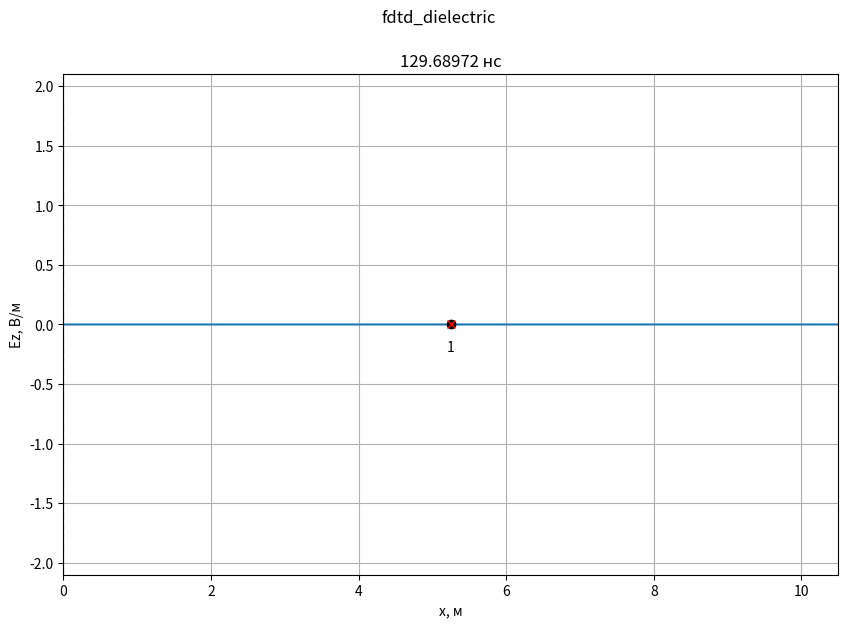
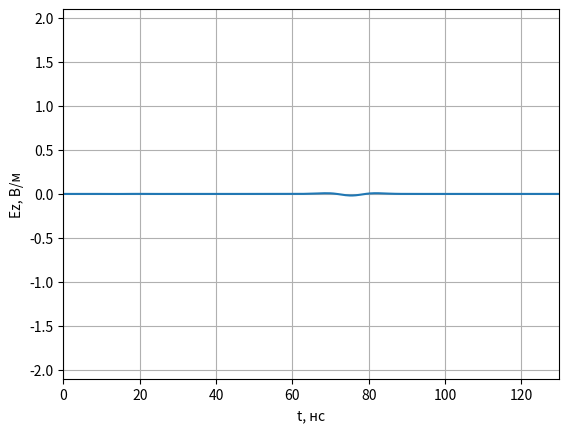
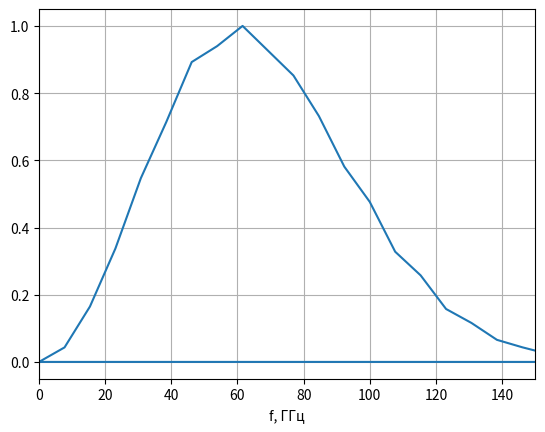

Reproduce these figures in Python, in order.
'''
Моделирование отражения гармонического сигнала от слоя диэлектрика
'''

import math
import numpy as np
import numpy.typing as npt
from typing import Optional, List
from abc import ABCMeta, abstractmethod
import pylab
from numpy.fft import fft, fftshift
import matplotlib.pyplot as plt

class LayerContinuous:
    def __init__(self,
                 xmin: float,
                 xmax: Optional[float] = None,
                 eps: float = 1.0,
                 mu: float = 1.0,
                 sigma: float = 0.0):
        self.xmin = xmin
        self.xmax = xmax
        self.eps = eps
        self.mu = mu
        self.sigma = sigma


class LayerDiscrete:
    def __init__(self,
                 xmin: int,
                 xmax: Optional[int] = None,
                 eps: float = 1.0,
                 mu: float = 1.0,
                 sigma: float = 0.0):
        self.xmin = xmin
        self.xmax = xmax
        self.eps = eps
        self.mu = mu
        self.sigma = sigma


class Probe:
    '''
    Класс для хранения временного сигнала в пробнике.
    '''

    def __init__(self, position: int, maxTime: int):
        '''
        position - положение пробника (номер ячейки).
        maxTime - максимально количество временных шагов для хранения в пробнике.
        '''
        self.position = position

        # Временные сигналы для полей E и H
        self.E = np.zeros(maxTime)
        self.H = np.zeros(maxTime)

        # Номер временного шага для сохранения полей
        self._time = 0

    def addData(self, E: npt.NDArray[float], H: npt.NDArray[float]):
        '''
        Добавить данные по полям E и H в пробник.
        '''
        self.E[self._time] = E[self.position]
        self.H[self._time] = H[self.position]
        self._time += 1


class Sampler:
    def __init__(self, discrete: float):
        self.discrete = discrete

    def sample(self, x: float) -> int:
        return math.floor(x / self.discrete + 0.5)


class SourcePlaneWave(metaclass=ABCMeta):
    @abstractmethod
    def getE(self, position, time):
        pass


class Source1D(metaclass=ABCMeta):
    '''
    Базовый класс для всех источников одномерного метода FDTD
    '''
    @abstractmethod
    def getE(self, time):
        '''
        Метод должен возвращать значение поля источника в момент времени time
        '''
        pass

    def getH(self, time):
        return 0.0


class SourceTFSF(Source1D):
    def __init__(self, source: SourcePlaneWave,
                 sourcePos: float,
                 Sc: float = 1.0,
                 eps: float = 1.0,
                 mu: float = 1.0):
        self.source = source
        self.sourcePos = sourcePos
        self.Sc = Sc
        self.eps = eps
        self.mu = mu
        self.W0 = 120.0 * np.pi

    def getH(self, time):
        return -(self.Sc / (self.W0 * self.mu)) * self.source.getE(self.sourcePos, time)

    def getE(self, time):
        return (self.Sc / np.sqrt(self.eps * self.mu)) * self.source.getE(self.sourcePos - 0.5, time + 0.5)


class VelvetRick(SourcePlaneWave):
    '''
    Источник, создающий Вейвлет Рикера
    '''

    def __init__(self, magnitude, Md, Np, dt, eps=1.0, mu=1.0, Sc=1.0):
        '''
        magnitude - максимальное значение в источнике;
        dg - коэффициент, задающий начальную задержку Вейвлет Рикера;
        wg - коэффициент, задающий ширину Вейвлет Рикера.
        '''
        self.magnitude = magnitude
        self.Md = Md
        self.Np = Np
        self.dt = dt
        self.eps = eps
        self.mu = mu
        self.Sc = Sc

    def getE(self, m, q):
        return (1-2 * np.pi**2 * ((Sc * q + m) / (Np) - Md)**2)*np.exp(-np.pi**2 * ((Sc * q + m) / (Np) - Md)**2)


class AnimateFieldDisplay:
    '''
    Класс для отображения анимации распространения ЭМ волны в пространстве
    '''

    def __init__(self,
                 dx: float,
                 dt: float,
                 maxXSize: int,
                 minYSize: float, maxYSize: float,
                 yLabel: str,
                 title: Optional[str] = None
                 ):
        '''
        dx - дискрет по простарнству, м
        dt - дискрет по времени, сек
        maxXSize - размер области моделирования в отсчетах.
        minYSize, maxYSize - интервал отображения графика по оси Y.
        yLabel - метка для оси Y
        '''
        self.maxXSize = maxXSize
        self.minYSize = minYSize
        self.maxYSize = maxYSize
        self._xList = None
        self._line = None
        self._xlabel = 'x, м'
        self._ylabel = yLabel
        self._probeStyle = 'xr'
        self._sourceStyle = 'ok'
        self._dx = dx
        self._dt = dt
        self._title = title

    def activate(self):
        '''
        Инициализировать окно с анимацией
        '''
        self._xList = np.arange(self.maxXSize) * self._dx

        # Включить интерактивный режим для анимации
        pylab.ion()

        # Создание окна для графика
        self._fig, self._ax = pylab.subplots(
            figsize=(10, 6.5))

        if self._title is not None:
            self._fig.suptitle(self._title)

        # Установка отображаемых интервалов по осям
        self._ax.set_xlim(0, self.maxXSize * self._dx)
        self._ax.set_ylim(self.minYSize, self.maxYSize)

        # Установка меток по осям
        self._ax.set_xlabel(self._xlabel)
        self._ax.set_ylabel(self._ylabel)

        # Включить сетку на графике
        self._ax.grid()

        # Отобразить поле в начальный момент времени
        self._line, = self._ax.plot(self._xList, np.zeros(self.maxXSize))

    def drawProbes(self, probesPos: list[int]):
        '''
        Нарисовать пробники.

        probesPos - список координат пробников для регистрации временных
            сигналов (в отсчетах).
        '''
        # Отобразить положение пробника
        self._ax.plot(np.array(probesPos) * self._dx,
                      [0] * len(probesPos), self._probeStyle)

        for n, pos in enumerate(probesPos):
            self._ax.text(
                pos * self._dx,
                0,
                '\n{n}'.format(n=n + 1),
                verticalalignment='top',
                horizontalalignment='center')

    def drawSources(self, sourcesPos: list[int]):
        '''
        Нарисовать источники.

        sourcesPos - список координат источников (в отсчетах).
        '''
        # Отобразить положение пробника
        self._ax.plot(np.array(sourcesPos) * self._dx,
                      [0] * len(sourcesPos), self._sourceStyle)

    def drawBoundary(self, position: int):
        '''
        Нарисовать границу в области моделирования.

        position - координата X границы (в отсчетах).
        '''
        self._ax.plot([position * self._dx, position * self._dx],
                      [self.minYSize, self.maxYSize],
                      '--k')

    def stop(self):
        '''
        Остановить анимацию
        '''
        pylab.ioff()

    def updateData(self, data: npt.NDArray[float], timeCount: int):
        '''
        Обновить данные с распределением поля в пространстве
        '''
        self._line.set_ydata(data)
        time_str = '{:.5f}'.format(timeCount * self._dt * 1e9)
        self._ax.set_title(f'{time_str} нс')
        self._fig.canvas.draw()
        self._fig.canvas.flush_events()


def showProbeSignalsOne(probes: List[Probe], minYSize: float, maxYSize: float):
    '''
    Показать графики сигналов, зарегистрированых в датчиках.

    probes - список экземпляров класса Probe.
    minYSize, maxYSize - интервал отображения графика по оси Y.
    '''
    # Создание окна с графиков
    fig, ax = plt.subplots()

    # Настройка внешнего вида графиков
    ax.set_xlim(0, len(probes[0].E) * dt * 1e9)
    ax.set_ylim(minYSize, maxYSize)
    ax.set_xlabel('t, нс')
    ax.set_ylabel('Ez, В/м')
    ax.grid()
    time_list = np.arange(len(probes[0].E)) * dt * 1e9
    # Вывод сигналов в окно
    for probe in probes:
        ax.plot(time_list, probe.E)

    # Показать окно с графиками
    plt.show()


def sampleLayer(layer_cont: LayerContinuous, sampler: Sampler) -> LayerDiscrete:
    start_discrete = sampler.sample(layer_cont.xmin)
    end_discrete = (sampler.sample(layer_cont.xmax)
                    if layer_cont.xmax is not None
                    else None)
    return LayerDiscrete(start_discrete, end_discrete,
                         layer_cont.eps, layer_cont.mu, layer_cont.sigma)


def fillMedium(layer: LayerDiscrete,
               eps: npt.NDArray[np.float64],
               mu: npt.NDArray[np.float64],
               sigma: npt.NDArray[np.float64]):
    if layer.xmax is not None:
        eps[layer.xmin: layer.xmax] = layer.eps
        mu[layer.xmin: layer.xmax] = layer.mu
        sigma[layer.xmin: layer.xmax] = layer.sigma
    else:
        eps[layer.xmin:] = layer.eps
        mu[layer.xmin:] = layer.mu
        sigma[layer.xmin:] = layer.sigma


if __name__ == '__main__':
    # Используемые константы
    # Волновое сопротивление свободного пространства
    W0 = 120.0 * np.pi

    # Скорость света в вакууме
    c = 299792458.0

    # Электрическая постоянная
    eps0 = 8.854187817e-12

    # Параметры моделирования
    # Частота сигнала, Гц
    f_Hz = 1.2e9


    # Дискрет по пространству в м
    dx = 2e-3

    wavelength = c / f_Hz
    Nl = wavelength / dx

    # Число Куранта
    Sc = 1.0

    # Размер области моделирования в м
    maxSize_m = 10.5

    # Время расчета в секундах
    maxTime_s = 130e-9
    df = 1 / maxTime_s
    # Положение источника в м
    sourcePos_m = 5.25

    # Координаты датчиков для регистрации поля в м
    probesPos_m = [5.25]

    # Параметры слоев
    layers_cont = [LayerContinuous(0, eps=3.3, sigma=0.0)]

    # Скорость обновления графика поля
    speed_refresh = 120

    # Переход к дискретным отсчетам
    # Дискрет по времени
    dt = dx * Sc / c

    sampler_x = Sampler(dx)
    sampler_t = Sampler(dt)

    # Время расчета в отсчетах
    maxTime = sampler_t.sample(maxTime_s)

    # Размер области моделирования в отсчетах
    maxSize = sampler_x.sample(maxSize_m)

    # Положение источника в отсчетах
    sourcePos = sampler_x.sample(sourcePos_m)

    layers = [sampleLayer(layer, sampler_x) for layer in layers_cont]

    # Датчики для регистрации поля
    probesPos = [sampler_x.sample(pos) for pos in probesPos_m]
    probes = [Probe(pos, maxTime) for pos in probesPos]

    # Вывод параметров моделирования
    print(f'Число Куранта: {Sc}')
    print(f'Размер области моделирования: {maxSize_m} м')
    print(f'Время расчета: {maxTime_s * 1e9} нс')
    print(f'Координата источника: {sourcePos_m} м')
    print(f'Частота сигнала: {f_Hz * 1e-9} ГГц')
    print(f'Длина волны: {wavelength} м')
    print(f'Количество отсчетов на длину волны (Nl): {Nl}')
    probes_m_str = ', '.join(['{:.6f}'.format(pos) for pos in probesPos_m])
    print(f'Дискрет по пространству: {dx} м')
    print(f'Дискрет по времени: {dt * 1e9} нс')
    print(f'Координаты пробников [м]: {probes_m_str}')
    print()
    print(f'Размер области моделирования: {maxSize} отсч.')
    print(f'Время расчета: {maxTime} отсч.')
    print(f'Координата источника: {sourcePos} отсч.')
    probes_str = ', '.join(['{}'.format(pos) for pos in probesPos])
    print(f'Координаты пробников [отсч.]: {probes_str}')

    # Параметры среды
    # Диэлектрическая проницаемость
    eps = np.ones(maxSize)

    # Магнитная проницаемость
    mu = np.ones(maxSize - 1)


    # Проводимость
    sigma = np.zeros(maxSize)

    for layer in layers:
        fillMedium(layer, eps, mu, sigma)



    # Коэффициенты для учета потерь
    loss = np.zeros(maxSize)
    layer_loss = 200
    loss[:layer_loss] = 0.02
    #loss = sigma * dt / (2 * eps * eps0)
    ceze = (1.0 - loss) / (1.0 + loss)
    cezh = W0 / (eps * (1.0 + loss))

    # Коэффициенты для расчета поля H
    chyh = ceze
    chye = 1 / (W0 * (1 + loss))

    # Источник
    magnitude = 10.0
    A_max = 100
    fr = 60e6
    Np = Sc / (fr*dt)
    Md = 1

    signal = VelvetRick(magnitude, Np, Md, dt)
    source = SourceTFSF(signal, 0.0, Sc, eps[sourcePos], mu[sourcePos])
    # source = sources.Harmonic.make_continuous(magnitude, f_Hz, dt, Sc)

    Ez = np.zeros(maxSize)
    Hy = np.zeros(maxSize - 1)

    # Sc' для правой границы
    Sc1Right = Sc / np.sqrt(mu[-1] * eps[-1])

    k1Right = -1 / (1 / Sc1Right + 2 + Sc1Right)
    k2Right = 1 / Sc1Right - 2 + Sc1Right
    k3Right = 2 * (Sc1Right - 1 / Sc1Right)
    k4Right = 4 * (1 / Sc1Right + Sc1Right)

    # Ez[-3: -1] в предыдущий момент времени (q)
    oldEzRight1 = np.zeros(3)
    # Ez[-3: -1] в пред-предыдущий момент времени (q - 1)
    oldEzRight2 = np.zeros(3)

    # Параметры отображения поля E
    display_field = Ez
    display_ylabel = 'Ez, В/м'
    display_ymin = -2.1
    display_ymax = 2.1

    # Создание экземпляра класса для отображения
    # распределения поля в пространстве
    display = AnimateFieldDisplay(dx, dt,
                                        maxSize,
                                        display_ymin, display_ymax,
                                        display_ylabel,
                                        title='fdtd_dielectric')

    display.activate()
    display.drawSources([sourcePos])
    display.drawProbes(probesPos)
    for layer in layers:
        display.drawBoundary(layer.xmin)
        if layer.xmax is not None:
            display.drawBoundary(layer.xmax)

    for t in range(1, maxTime):

        # Расчет компоненты поля H
        Hy = chyh[:-1] * Hy + chye[:-1] * (Ez[1:] - Ez[:-1])

        # Источник возбуждения с использованием метода
        # Total Field / Scattered Field
        Hy[sourcePos - 1] += source.getH(t)

        # Расчет компоненты поля E
        Ez[1:-1] = ceze[1: -1] * Ez[1: -1] + cezh[1: -1] * (Hy[1:] - Hy[: -1])

        # Источник возбуждения с использованием метода
        # Total Field / Scattered Field
        Ez[sourcePos] -= source.getE(t)
        # Граничные условия ABC второй степени (справа)
        Ez[-1] = (k1Right * (k2Right * (Ez[-3] + oldEzRight2[-1]) +
                             k3Right * (oldEzRight1[-1] + oldEzRight1[-3] - Ez[-2] - oldEzRight2[-2]) -
                             k4Right * oldEzRight1[-2]) - oldEzRight2[-3])

        oldEzRight2[:] = oldEzRight1[:]
        oldEzRight1[:] = Ez[-3:]

        # Регистрация поля в датчиках
        for probe in probes:
            probe.addData(Ez, Hy)

        if t % speed_refresh == 0:
            display.updateData(display_field, t)

    display.stop()

    # Отображение сигнала, сохраненного в пробнике
    showProbeSignalsOne(probes, -2.1, 2.1)
    # Построение спектра
    plt.figure()
    #t = np.arange(500)
    sp = np.fft.fft(probes[0].E)
    freq = np.fft.fftfreq(maxTime)
    for i in range(len(freq)):
        if freq[i] < 0:
            sp[i] = 0
    plt.plot(freq / (dt * 1e6), abs(sp) / max(abs(sp)))
    plt.xlim(0, 150)
    plt.grid()
    plt.xlabel('f, ГГц')
    display.stop()
    plt.show()
